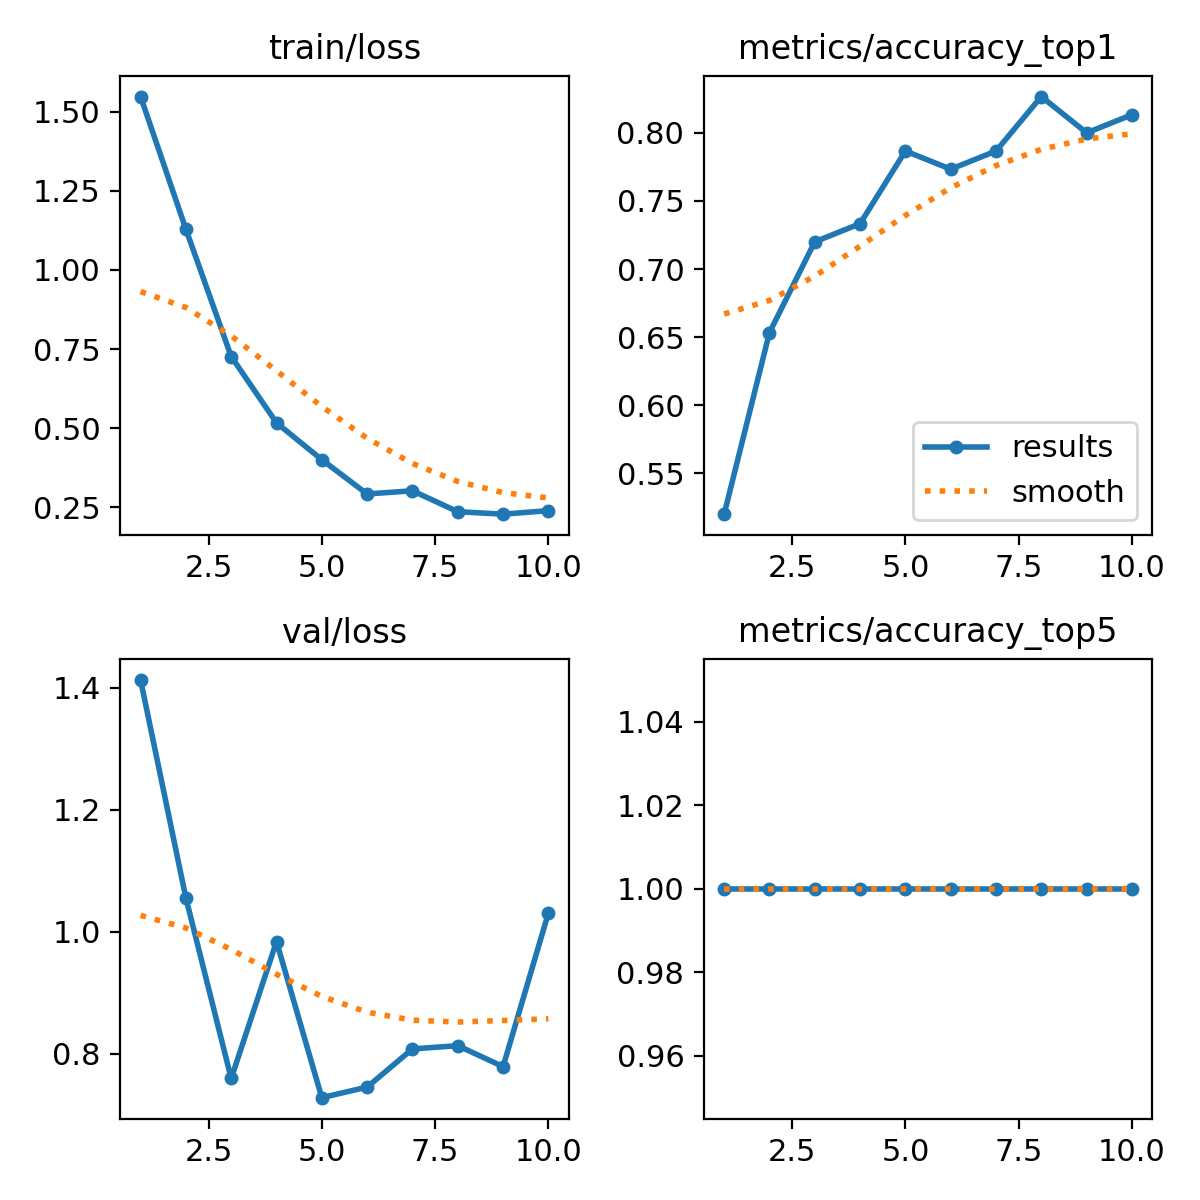

The data file committed next to this chart (first rows):
epoch, time, train/loss, metrics/accuracy_top1, metrics/accuracy_top5, val/loss, lr/pg0, lr/pg1, lr/pg2
1, 5.419, 1.547, 0.52, 1, 1.412, 0.0002333, 0.0002333, 0.0002333
2, 10.44, 1.128, 0.6533, 1, 1.055, 0.0004304, 0.0004304, 0.0004304
3, 15.3, 0.7265, 0.72, 1, 0.7591, 0.0005792, 0.0005792, 0.0005792
4, 19.96, 0.517, 0.7333, 1, 0.9836, 0.0006795, 0.0006795, 0.0006795
5, 24.54, 0.4006, 0.7867, 1, 0.7276, 0.000671, 0.000671, 0.000671
6, 29.17, 0.2923, 0.7733, 1, 0.745, 0.0005611, 0.0005611, 0.0005611
7, 33.74, 0.3025, 0.7867, 1, 0.8075, 0.0004511, 0.0004511, 0.0004511
8, 38.48, 0.2364, 0.8267, 1, 0.8129, 0.0003411, 0.0003411, 0.0003411
9, 43.12, 0.2286, 0.8, 1, 0.7786, 0.0002311, 0.0002311, 0.0002311
10, 47.67, 0.2397, 0.8133, 1, 1.03, 0.0001211, 0.0001211, 0.0001211
